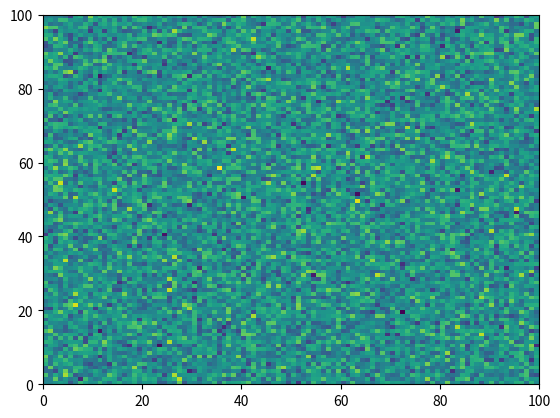

Reproduce this figure in Python. (Note: this script raises an exception after producing the figure.)
# [redacted]
# License: BSD 3 clause
# sphinx_gallery_line_numbers = True

import numpy as np
import matplotlib.pyplot as plt

plt.pcolormesh(np.random.randn(100, 100))

iae

plt.plot("Strings are not a valid argument for the plot function")